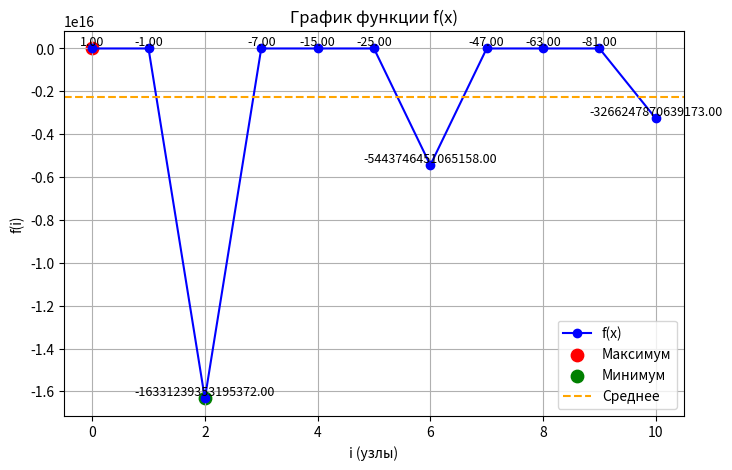

The matplotlib source for this figure:
import math
import numpy as np
import matplotlib.pyplot as plt

# параметры
n = 10   # число узлов
j = 2
k = 1
m = 1

# функция f(x)
def f(x):
    return 1 - x**j - math.tan((math.pi * x**m) / 4)**k

# узлы и значения
x_nodes = np.arange(n+1)   # точки i = 0,...,n
values = [f(i) for i in x_nodes]

# 1) максимум и его индекс
f_max = max(values)
i_max = values.index(f_max)

# 2) минимум
f_min = min(values)

# 3) среднее, средний квадрат, среднеквадратичное значение
f_mean = np.mean(values)
f_mean_square = np.mean([v**2 for v in values])
f_rms = math.sqrt(f_mean_square)

# 4) относительное число положительных и отрицательных
n_plus = sum(1 for v in values if v > 0)
n_minus = sum(1 for v in values if v < 0)
p_plus = n_plus / (n+1)
p_minus = n_minus / (n+1)

# 5) среднеквадратичное отклонение от среднего
std_dev = math.sqrt(np.mean([(v - f_mean)**2 for v in values]))

# вывод чисел
print("Значения функции:", values)
print("Максимум =", f_max, "в узле i =", i_max)
print("Минимум =", f_min)
print("Среднее значение =", f_mean)
print("Средний квадрат =", f_mean_square)
print("Среднеквадратичное значение =", f_rms)
print("Относительное число положительных =", p_plus)
print("Относительное число отрицательных =", p_minus)
print("СКО от среднего =", std_dev)

# === ГРАФИК ===
plt.figure(figsize=(8,5))
plt.plot(x_nodes, values, marker='o', linestyle='-', color='b', label="f(x)")

# подписи точек
for i, v in zip(x_nodes, values):
    plt.text(i, v, f"{v:.2f}", fontsize=9, ha='center', va='bottom')

# выделим минимум и максимум
plt.scatter(i_max, f_max, color='red', s=80, label="Максимум")
plt.scatter(values.index(f_min), f_min, color='green', s=80, label="Минимум")

plt.axhline(y=f_mean, color='orange', linestyle='--', label="Среднее")
plt.title("График функции f(x)")
plt.xlabel("i (узлы)")
plt.ylabel("f(i)")
plt.legend()
plt.grid(True)
plt.show()
